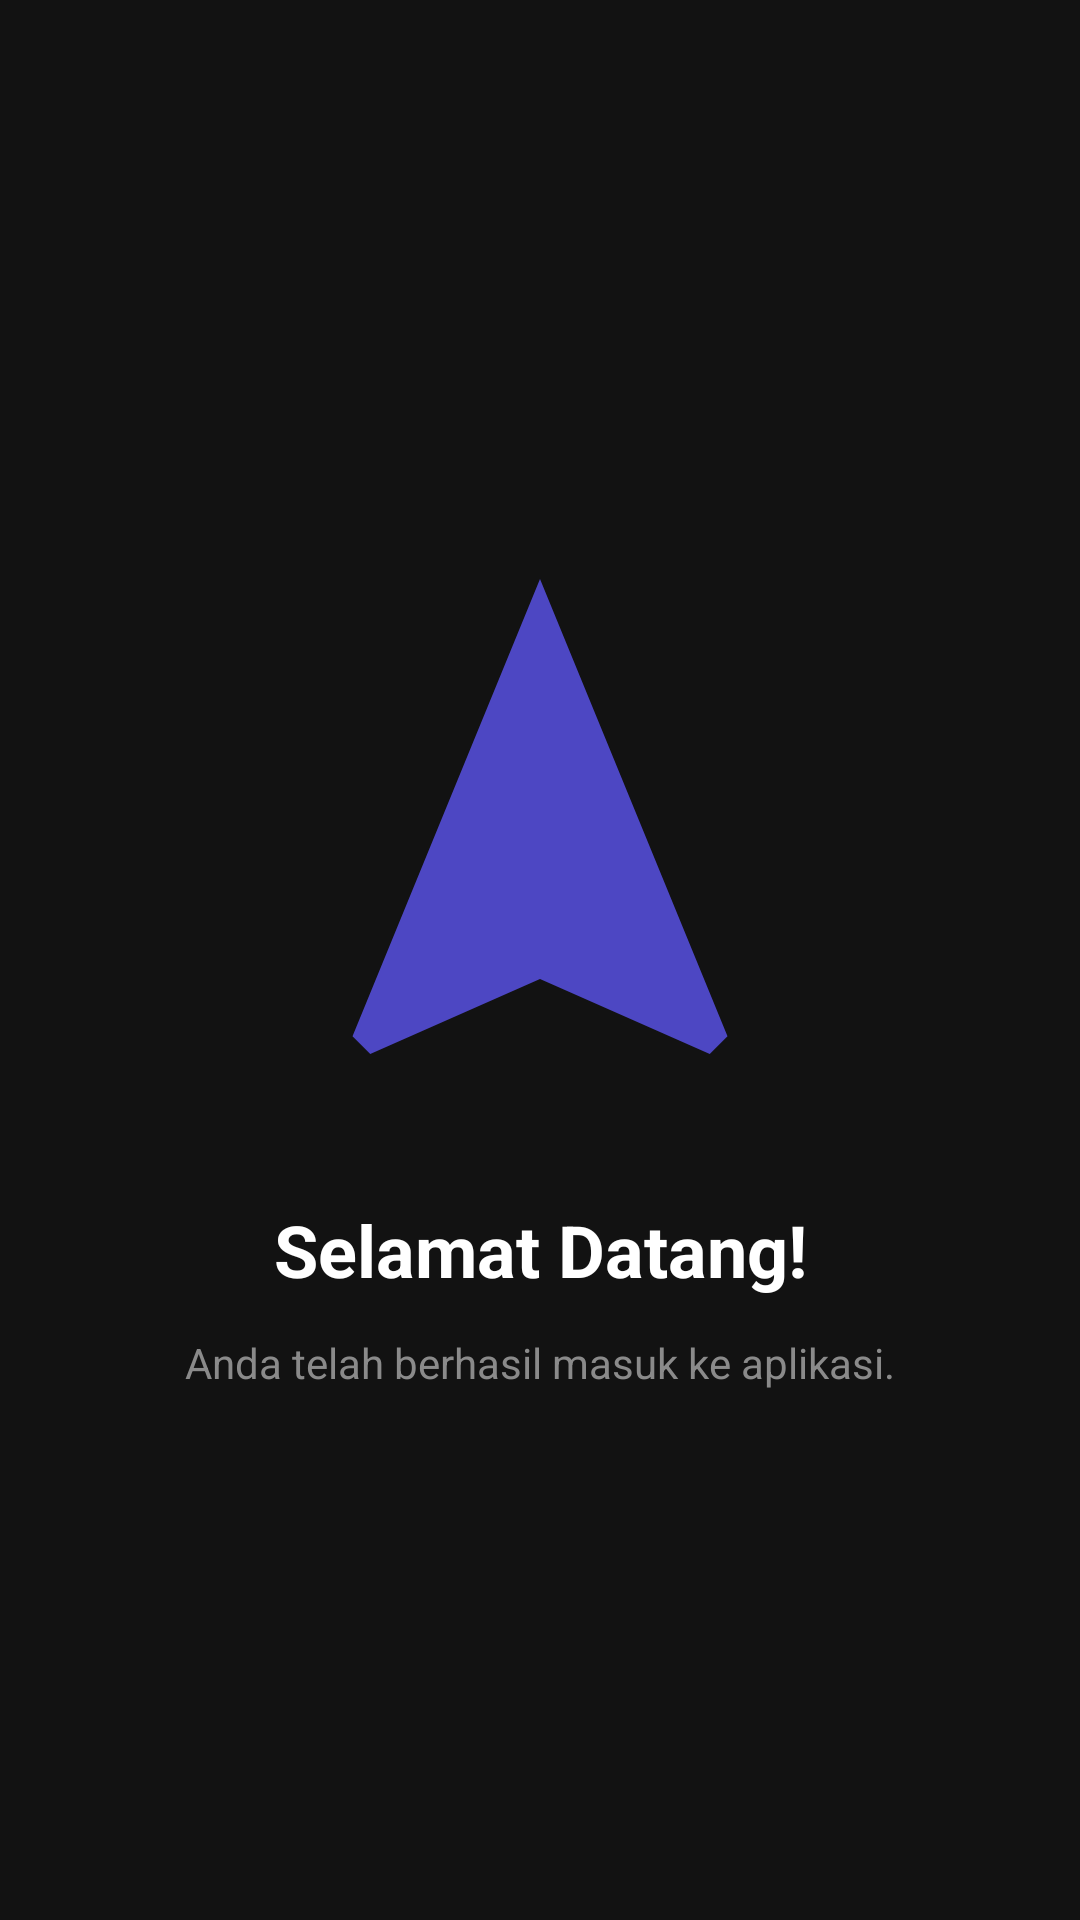

Reconstruct the res/layout file that produces this screen, plus the resources it refers to.
<!-- AndroidManifest.xml: application theme Theme.Givo_summer -->
<!-- res/layout/activity_welcome.xml -->
<?xml version="1.0" encoding="utf-8"?>
<androidx.constraintlayout.widget.ConstraintLayout xmlns:android="http://schemas.android.com/apk/res/android"
    xmlns:app="http://schemas.android.com/apk/res-auto"
    xmlns:tools="http://schemas.android.com/tools"
    android:layout_width="match_parent"
    android:layout_height="match_parent"
    android:background="@color/dark_bg"
    tools:context=".pertemuan_3.WelcomeActivity">

    <ImageView
        android:id="@+id/iv_welcome"
        android:layout_width="200dp"
        android:layout_height="200dp"
        android:src="@drawable/ic_logo"
        app:layout_constraintBottom_toTopOf="@id/tv_welcome_title"
        app:layout_constraintEnd_toEndOf="parent"
        app:layout_constraintStart_toStartOf="parent"
        app:layout_constraintTop_toTopOf="parent"
        app:layout_constraintVertical_chainStyle="packed" />

    <TextView
        android:id="@+id/tv_welcome_title"
        android:layout_width="wrap_content"
        android:layout_height="wrap_content"
        android:layout_marginTop="24dp"
        android:text="Selamat Datang!"
        android:textColor="@color/white"
        android:textSize="24sp"
        android:textStyle="bold"
        app:layout_constraintBottom_toTopOf="@id/tv_welcome_desc"
        app:layout_constraintEnd_toEndOf="parent"
        app:layout_constraintStart_toStartOf="parent"
        app:layout_constraintTop_toBottomOf="@id/iv_welcome" />

    <TextView
        android:id="@+id/tv_welcome_desc"
        android:layout_width="wrap_content"
        android:layout_height="wrap_content"
        android:layout_marginTop="12dp"
        android:text="Anda telah berhasil masuk ke aplikasi."
        android:textColor="@color/text_secondary"
        android:textSize="14sp"
        app:layout_constraintBottom_toBottomOf="parent"
        app:layout_constraintEnd_toEndOf="parent"
        app:layout_constraintStart_toStartOf="parent"
        app:layout_constraintTop_toBottomOf="@id/tv_welcome_title" />

</androidx.constraintlayout.widget.ConstraintLayout>
<!-- resources referenced by this layout -->
<resources>
  <color name="dark_bg">#121212</color>
  <color name="text_secondary">#8A8A8A</color>
  <color name="white">#FFFFFFFF</color>
  <!-- drawable ic_logo (drawable) -->
  <?xml version="1.0" encoding="utf-8"?>
  <vector xmlns:android="http://schemas.android.com/apk/res/android"
      android:width="48dp"
      android:height="48dp"
      android:viewportWidth="24"
      android:viewportHeight="24">
      <path
          android:fillColor="@color/primary_blue"
          android:pathData="M12,2L4.5,20.29L5.21,21L12,18L18.79,21L19.5,20.29L12,2Z" />
  </vector>
  <style name="Theme.Givo_summer" parent="Base.Theme.Givo_summer" />
  <color name="primary_blue">#4D47C3</color>
  <style name="Base.Theme.Givo_summer" parent="Theme.Material3.DayNight.NoActionBar">
          
          
      </style>
</resources>
